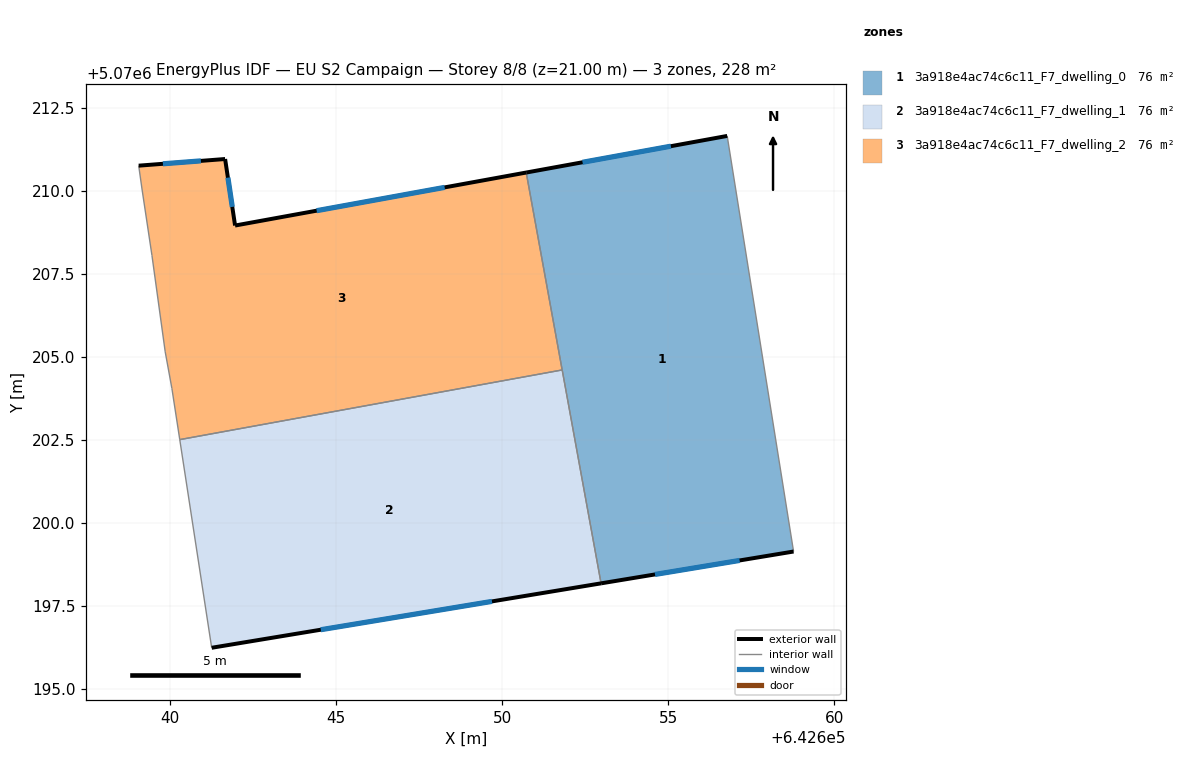
=== STOREY PLAN SPEC (per zone: floor XY polygon, exterior-wall plan segments, windows/doors) ===
zone 1: 3a918e4ac74c6c11_F7_dwelling_0  (75.8 m²)
  floor: (642658.78, 5070199.14) (642656.78, 5070211.65) (642650.73, 5070210.54) (642652.98, 5070198.18)
  exterior wall: (642658.78, 5070199.14) – (642652.98, 5070198.18)  [5.9 m]
    window: (642657.15, 5070198.87) – (642654.60, 5070198.45)  [3.4 m²]
  exterior wall: (642650.73, 5070210.54) – (642656.78, 5070211.65)  [6.1 m]
    window: (642652.42, 5070210.85) – (642655.08, 5070211.34)  [3.6 m²]
  interior walls: 3
zone 2: 3a918e4ac74c6c11_F7_dwelling_1  (75.8 m²)
  floor: (642652.98, 5070198.18) (642651.81, 5070204.60) (642640.30, 5070202.51) (642641.26, 5070196.24)
  exterior wall: (642652.98, 5070198.18) – (642641.26, 5070196.24)  [11.9 m]
    window: (642649.70, 5070197.64) – (642644.54, 5070196.78)  [6.9 m²]
  interior walls: 3
zone 3: 3a918e4ac74c6c11_F7_dwelling_2  (75.8 m²)
  floor: (642651.81, 5070204.60) (642650.73, 5070210.54) (642641.96, 5070208.95) (642641.67, 5070210.95) (642639.06, 5070210.75) (642639.16, 5070210.05) (642639.46, 5070208.05) (642639.86, 5070205.15) (642640.06, 5070204.05) (642640.30, 5070202.51)
  exterior wall: (642639.06, 5070210.75) – (642641.67, 5070210.95)  [2.6 m]
    window: (642639.79, 5070210.81) – (642640.94, 5070210.90)  [1.5 m²]
  exterior wall: (642641.67, 5070210.95) – (642641.96, 5070208.95)  [2.0 m]
    window: (642641.75, 5070210.39) – (642641.88, 5070209.51)  [1.2 m²]
  exterior wall: (642641.96, 5070208.95) – (642650.73, 5070210.54)  [8.9 m]
    window: (642644.42, 5070209.40) – (642648.27, 5070210.10)  [5.2 m²]
  interior walls: 7

=== DERIVED (storey summary) ===
Building: EU S2 Campaign
Storey: 8 of 8  (floor level z = 21.00 m)
Storey gross floor area: 227.5 m²
Zones on this storey: 3
  - 3a918e4ac74c6c11_F7_dwelling_0: floor 75.8 m²; exterior wall 12.0 m (36.1 m²); 2 window(s) 7.0 m²; WWR 19.3%
  - 3a918e4ac74c6c11_F7_dwelling_1: floor 75.8 m²; exterior wall 11.9 m (35.6 m²); 1 window(s) 6.9 m²; WWR 19.3%
  - 3a918e4ac74c6c11_F7_dwelling_2: floor 75.8 m²; exterior wall 13.5 m (40.6 m²); 3 window(s) 7.9 m²; WWR 19.3%
Zone adjacency (shared interzone walls):
  - 3a918e4ac74c6c11_F7_dwelling_0 ↔ 3a918e4ac74c6c11_F7_dwelling_1
  - 3a918e4ac74c6c11_F7_dwelling_0 ↔ 3a918e4ac74c6c11_F7_dwelling_2
  - 3a918e4ac74c6c11_F7_dwelling_1 ↔ 3a918e4ac74c6c11_F7_dwelling_2